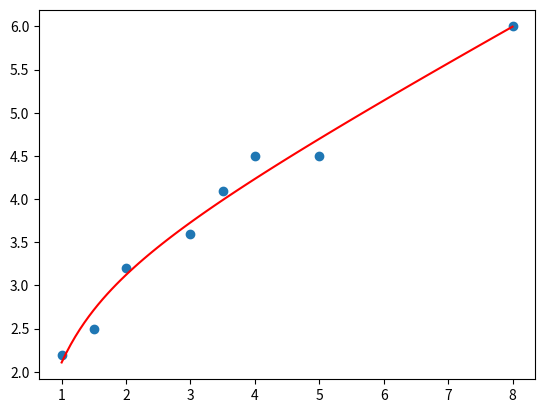

Generate this figure with matplotlib:
import numpy as np
import sympy as sp
import scipy
import matplotlib.pyplot as plt

xs = np.array([1, 1.5, 2, 3, 3.5, 4, 5, 8])
ys = np.array([2.2, 2.5, 3.2, 3.6, 4.1, 4.5, 4.5, 6])

a,b,c = sp.symbols('a b c')

def f(x, param):
    a,b,c = param
    return a + b*x + c/x

def findPhi(f):
    n = len(xs)
    expr = 0
    for i in range(n):
        expr += (f(xs[i], (a,b,c)) - ys[i]) ** 2
    return sp.expand(expr)

phi = findPhi(f)
sol = sp.solve([sp.Eq(sp.diff(phi, a), 0),
                sp.Eq(sp.diff(phi, b), 0),
                sp.Eq(sp.diff(phi, c), 0)])

x_axis = np.linspace(1, 8, 100)
plt.scatter(xs, ys)
plt.plot(x_axis, f(x_axis, (sol[a], sol[b], sol[c])), 'red')
plt.show()
